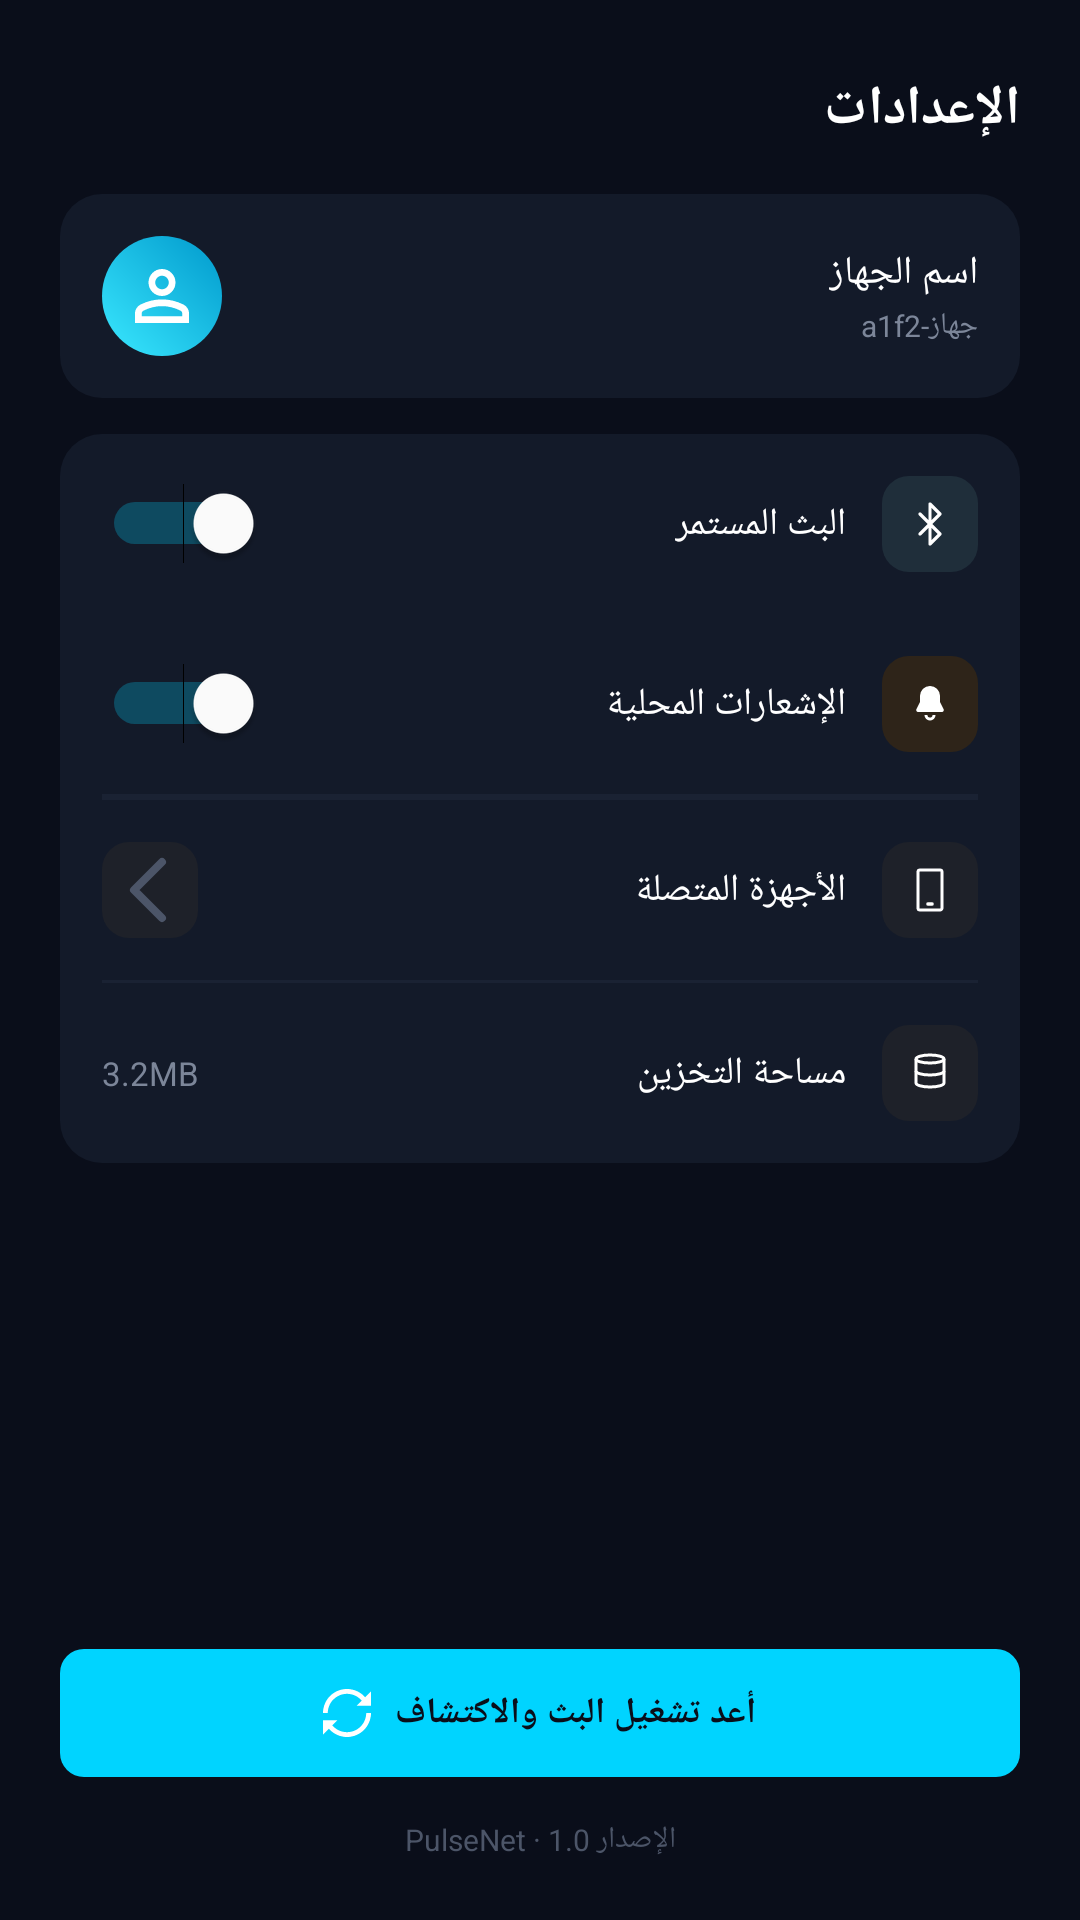

Android layout source for this screen:
<!-- AndroidManifest.xml: application theme Theme.PulseNet -->
<!-- res/layout/activity_settings.xml -->
<?xml version="1.0" encoding="utf-8"?>
<LinearLayout xmlns:android="http://schemas.android.com/apk/res/android"
    android:id="@+id/main"
    android:layout_width="match_parent"
    android:layout_height="match_parent"
    android:orientation="vertical"
    android:background="@color/color_background"
    android:layoutDirection="ltr"
    android:fitsSystemWindows="true"
    android:paddingTop="24dp"
    android:paddingBottom="20dp"
    android:paddingStart="20dp"
    android:paddingEnd="20dp">

    <TextView
        android:layout_width="match_parent"
        android:layout_height="wrap_content"
        android:text="الإعدادات"
        android:textColor="@color/white"
        android:textSize="18sp"
        android:textStyle="bold"
        android:gravity="right"
        android:textAlignment="viewEnd" />

    
    <LinearLayout
        android:layout_width="match_parent"
        android:layout_height="wrap_content"
        android:layout_marginTop="16dp"
        android:orientation="horizontal"
        android:gravity="center_vertical"
        android:background="@drawable/bg_card_grouped"
        android:padding="14dp">

        <FrameLayout
            android:layout_width="40dp"
            android:layout_height="40dp"
            android:background="@drawable/bg_avatar_gradient">

            <ImageView
                android:layout_width="18dp"
                android:layout_height="18dp"
                android:layout_gravity="center"
                android:src="@drawable/ic_person" />

        </FrameLayout>

        <View
            android:layout_width="0dp"
            android:layout_height="1dp"
            android:layout_weight="1" />

        <LinearLayout
            android:layout_width="wrap_content"
            android:layout_height="wrap_content"
            android:orientation="vertical"
            android:gravity="right">

            <TextView
                android:layout_width="wrap_content"
                android:layout_height="wrap_content"
                android:text="اسم الجهاز"
                android:textColor="@color/white"
                android:textSize="13sp" />

            <TextView
                android:id="@+id/text_device_name_value"
                android:layout_width="wrap_content"
                android:layout_height="wrap_content"
                android:layout_marginTop="2dp"
                android:text="جهاز-a1f2"
                android:textColor="@color/color_text_secondary"
                android:textSize="10sp" />

        </LinearLayout>

    </LinearLayout>

    
    <LinearLayout
        android:layout_width="match_parent"
        android:layout_height="wrap_content"
        android:layout_marginTop="12dp"
        android:orientation="vertical"
        android:background="@drawable/bg_card_grouped">

        
        <LinearLayout
            android:layout_width="match_parent"
            android:layout_height="wrap_content"
            android:orientation="horizontal"
            android:gravity="center_vertical"
            android:padding="14dp">

            <Switch
                android:id="@+id/switch_broadcast"
                android:layout_width="wrap_content"
                android:layout_height="wrap_content"
                android:checked="true"
                android:thumbTint="@color/white"
                android:trackTint="@color/color_button_cyan" />

            <View
                android:layout_width="0dp"
                android:layout_height="1dp"
                android:layout_weight="1" />

            <TextView
                android:layout_width="wrap_content"
                android:layout_height="wrap_content"
                android:layout_marginEnd="12dp"
                android:text="البث المستمر"
                android:textColor="@color/white"
                android:textSize="12.5sp" />

            <FrameLayout
                android:layout_width="32dp"
                android:layout_height="32dp"
                android:background="@drawable/bg_icon_circle_cyan">

                <ImageView
                    android:layout_width="16dp"
                    android:layout_height="16dp"
                    android:layout_gravity="center"
                    android:src="@drawable/ic_bluetooth" />
            </FrameLayout>


        </LinearLayout>

        <LinearLayout
            android:layout_width="match_parent"
            android:layout_height="wrap_content"
            android:gravity="center_vertical"
            android:orientation="horizontal"
            android:padding="14dp">

            <Switch
                android:id="@+id/switch_notifications"
                android:layout_width="wrap_content"
                android:layout_height="wrap_content"
                android:checked="true"
                android:thumbTint="@color/white"
                android:trackTint="@color/color_button_cyan" />

            <View
                android:layout_width="0dp"
                android:layout_height="1dp"
                android:layout_weight="1" />

            <TextView
                android:layout_width="wrap_content"
                android:layout_height="wrap_content"
                android:layout_marginEnd="12dp"
                android:text="الإشعارات المحلية"
                android:textColor="@color/white"
                android:textSize="12.5sp" />

            <FrameLayout
                android:layout_width="32dp"
                android:layout_height="32dp"
                android:background="@drawable/bg_icon_circle_orange">

                <ImageView
                    android:layout_width="16dp"
                    android:layout_height="16dp"
                    android:layout_gravity="center"
                    android:src="@drawable/ic_bell" />
            </FrameLayout>

        </LinearLayout>

        <View android:layout_width="match_parent" android:layout_height="1dp"
            android:layout_marginStart="14dp" android:layout_marginEnd="14dp"
            android:background="#1A2233" />

        

        <View android:layout_width="match_parent" android:layout_height="1dp"
            android:layout_marginStart="14dp" android:layout_marginEnd="14dp"
            android:background="#1A2233" />

        
        <LinearLayout
            android:id="@+id/row_devices"
            android:layout_width="match_parent"
            android:layout_height="wrap_content"
            android:orientation="horizontal"
            android:gravity="center_vertical"
            android:padding="14dp">

            <FrameLayout
                android:layout_width="32dp"
                android:layout_height="32dp"
                android:background="@drawable/bg_icon_circle_grey">
                <ImageView
                    android:layout_width="32dp"
                    android:layout_height="32dp"
                    android:layout_gravity="center"
                    android:src="@drawable/ic_arrow_left" />
            </FrameLayout>

            <View
                android:layout_width="0dp"
                android:layout_height="1dp"
                android:layout_weight="1" />

            <TextView
                android:layout_width="wrap_content"
                android:layout_height="wrap_content"
                android:layout_marginEnd="12dp"
                android:text="الأجهزة المتصلة"
                android:textColor="@color/white"
                android:textSize="12.5sp" />

            <FrameLayout
                android:layout_width="32dp"
                android:layout_height="32dp"
                android:background="@drawable/bg_icon_circle_grey">
                <ImageView
                    android:layout_width="16dp"
                    android:layout_height="16dp"
                    android:layout_gravity="center"
                    android:src="@drawable/ic_devices" />
            </FrameLayout>

        </LinearLayout>

        <View android:layout_width="match_parent" android:layout_height="1dp"
            android:layout_marginStart="14dp" android:layout_marginEnd="14dp"
            android:background="#1A2233" />

        
        <LinearLayout
            android:layout_width="match_parent"
            android:layout_height="wrap_content"
            android:orientation="horizontal"
            android:gravity="center_vertical"
            android:padding="14dp">

            <TextView
                android:id="@+id/text_storage_size"
                android:layout_width="wrap_content"
                android:layout_height="wrap_content"
                android:text="3.2MB"
                android:textColor="@color/color_text_secondary"
                android:textSize="11sp" />

            <View
                android:layout_width="0dp"
                android:layout_height="1dp"
                android:layout_weight="1" />

            <TextView
                android:layout_width="wrap_content"
                android:layout_height="wrap_content"
                android:layout_marginEnd="12dp"
                android:text="مساحة التخزين"
                android:textColor="@color/white"
                android:textSize="12.5sp" />

            <FrameLayout
                android:layout_width="32dp"
                android:layout_height="32dp"
                android:background="@drawable/bg_icon_circle_grey">
                <ImageView
                    android:layout_width="16dp"
                    android:layout_height="16dp"
                    android:layout_gravity="center"
                    android:src="@drawable/ic_database" />
            </FrameLayout>

        </LinearLayout>

    </LinearLayout>

    <View
        android:layout_width="0dp"
        android:layout_height="0dp"
        android:layout_weight="1" />

    
    <LinearLayout
        android:id="@+id/button_restart_service"
        android:layout_width="match_parent"
        android:layout_height="wrap_content"
        android:layout_marginBottom="14dp"
        android:background="@drawable/bg_button_cyan"
        android:orientation="horizontal"
        android:gravity="center"
        android:paddingTop="13dp"
        android:paddingBottom="13dp">

        <ImageView
            android:layout_width="16dp"
            android:layout_height="16dp"
            android:layout_marginEnd="8dp"
            android:src="@drawable/ic_refresh" />

        <TextView
            android:layout_width="wrap_content"
            android:layout_height="wrap_content"
            android:text="أعد تشغيل البث والاكتشاف"
            android:textColor="@color/color_background"
            android:textSize="12sp"
            android:textStyle="bold" />

    </LinearLayout>

    <TextView
        android:layout_width="match_parent"
        android:layout_height="wrap_content"
        android:text="PulseNet · الإصدار 1.0"
        android:textColor="@color/color_placeholder_text"
        android:textSize="10sp"
        android:gravity="center" />

</LinearLayout>
<!-- resources referenced by this layout -->
<resources>
  <color name="color_background">#0A0E1A</color>
  <color name="color_button_cyan">#00D4FF</color>
  <color name="color_placeholder_text">#4C5568</color>
  <color name="color_text_secondary">#7C8699</color>
  <color name="white">#FFFFFFFF</color>
  <!-- drawable bg_avatar_gradient (drawable) -->
  <?xml version="1.0" encoding="utf-8"?>
  <shape xmlns:android="http://schemas.android.com/apk/res/android"
      android:shape="oval">
      <gradient
          android:type="linear"
          android:angle="45"
          android:startColor="#3AE8FF"
          android:endColor="#0099CC" />
  </shape>
  <!-- drawable bg_button_cyan (drawable) -->
  <?xml version="1.0" encoding="utf-8"?>
  <shape xmlns:android="http://schemas.android.com/apk/res/android"
      android:shape="rectangle">
  
      <solid android:color="@color/color_button_cyan" />
      <corners android:radius="8dp" />
  
  </shape>
  <!-- drawable bg_card_grouped (drawable) -->
  <?xml version="1.0" encoding="utf-8"?>
  <shape xmlns:android="http://schemas.android.com/apk/res/android"
      android:shape="rectangle">
      <solid android:color="@color/color_card_bg" />
      <corners android:radius="14dp" />
  </shape>
  <!-- drawable bg_icon_circle_cyan (drawable) -->
  <?xml version="1.0" encoding="utf-8"?>
  <shape xmlns:android="http://schemas.android.com/apk/res/android"
      android:shape="rectangle">
      <solid android:color="#1F2E3A" />
      <corners android:radius="9dp" />
  </shape>
  <!-- drawable bg_icon_circle_grey (drawable) -->
  <?xml version="1.0" encoding="utf-8"?>
  <shape xmlns:android="http://schemas.android.com/apk/res/android"
      android:shape="rectangle">
      <solid android:color="#1E2129" />
      <corners android:radius="9dp" />
  </shape>
  <!-- drawable bg_icon_circle_orange (drawable) -->
  <?xml version="1.0" encoding="utf-8"?>
  <shape xmlns:android="http://schemas.android.com/apk/res/android"
      android:shape="rectangle">
      <solid android:color="#2E2419" />
      <corners android:radius="9dp" />
  </shape>
  <!-- drawable ic_arrow_left (drawable) -->
  <?xml version="1.0" encoding="utf-8"?>
  <vector xmlns:android="http://schemas.android.com/apk/res/android"
      android:width="24dp"
      android:height="24dp"
      android:viewportWidth="24"
      android:viewportHeight="24">
  
      <path
          android:pathData="M15,5L8,12L15,19"
          android:fillColor="@android:color/transparent"
          android:strokeColor="#4C5568"
          android:strokeWidth="2"
          android:strokeLineCap="round"
          android:strokeLineJoin="round" />
  
  </vector>
  <!-- drawable ic_bell (drawable) -->
  <?xml version="1.0" encoding="utf-8"?>
  <vector xmlns:android="http://schemas.android.com/apk/res/android"
      android:width="24dp"
      android:height="24dp"
      android:viewportWidth="24"
      android:viewportHeight="24">
  
      <path
          android:pathData="M12,3a5,5 0,0,0 -5,5v3l-1.7,3.4A1,1 0,0,0 6.2,16h11.6a1,1 0,0,0 0.9,-1.6L17,11V8A5,5 0,0,0 12,3Z"
          android:fillColor="#FFFFFF" />
  
      <path
          android:pathData="M10,17.5a2,2 0,0,0 4,0"
          android:fillColor="@android:color/transparent"
          android:strokeColor="#FFFFFF"
          android:strokeWidth="1.5" />
  
  </vector>
  <!-- drawable ic_bluetooth (drawable) -->
  <?xml version="1.0" encoding="utf-8"?>
  <vector xmlns:android="http://schemas.android.com/apk/res/android"
      android:width="24dp"
      android:height="24dp"
      android:viewportWidth="24"
      android:viewportHeight="24">
  
      <path
          android:pathData="M7,7l10,10l-5,5V2l5,5L7,17"
          android:fillColor="@android:color/transparent"
          android:strokeColor="#FFFFFF"
          android:strokeWidth="1.6"
          android:strokeLineCap="round"
          android:strokeLineJoin="round" />
  
  </vector>
  <style name="Theme.PulseNet" parent="Base.Theme.PulseNet" />
  <color name="color_card_bg">#131A29</color>
  <style name="Base.Theme.PulseNet" parent="Theme.Material3.DayNight.NoActionBar">
          
          
      </style>
</resources>
